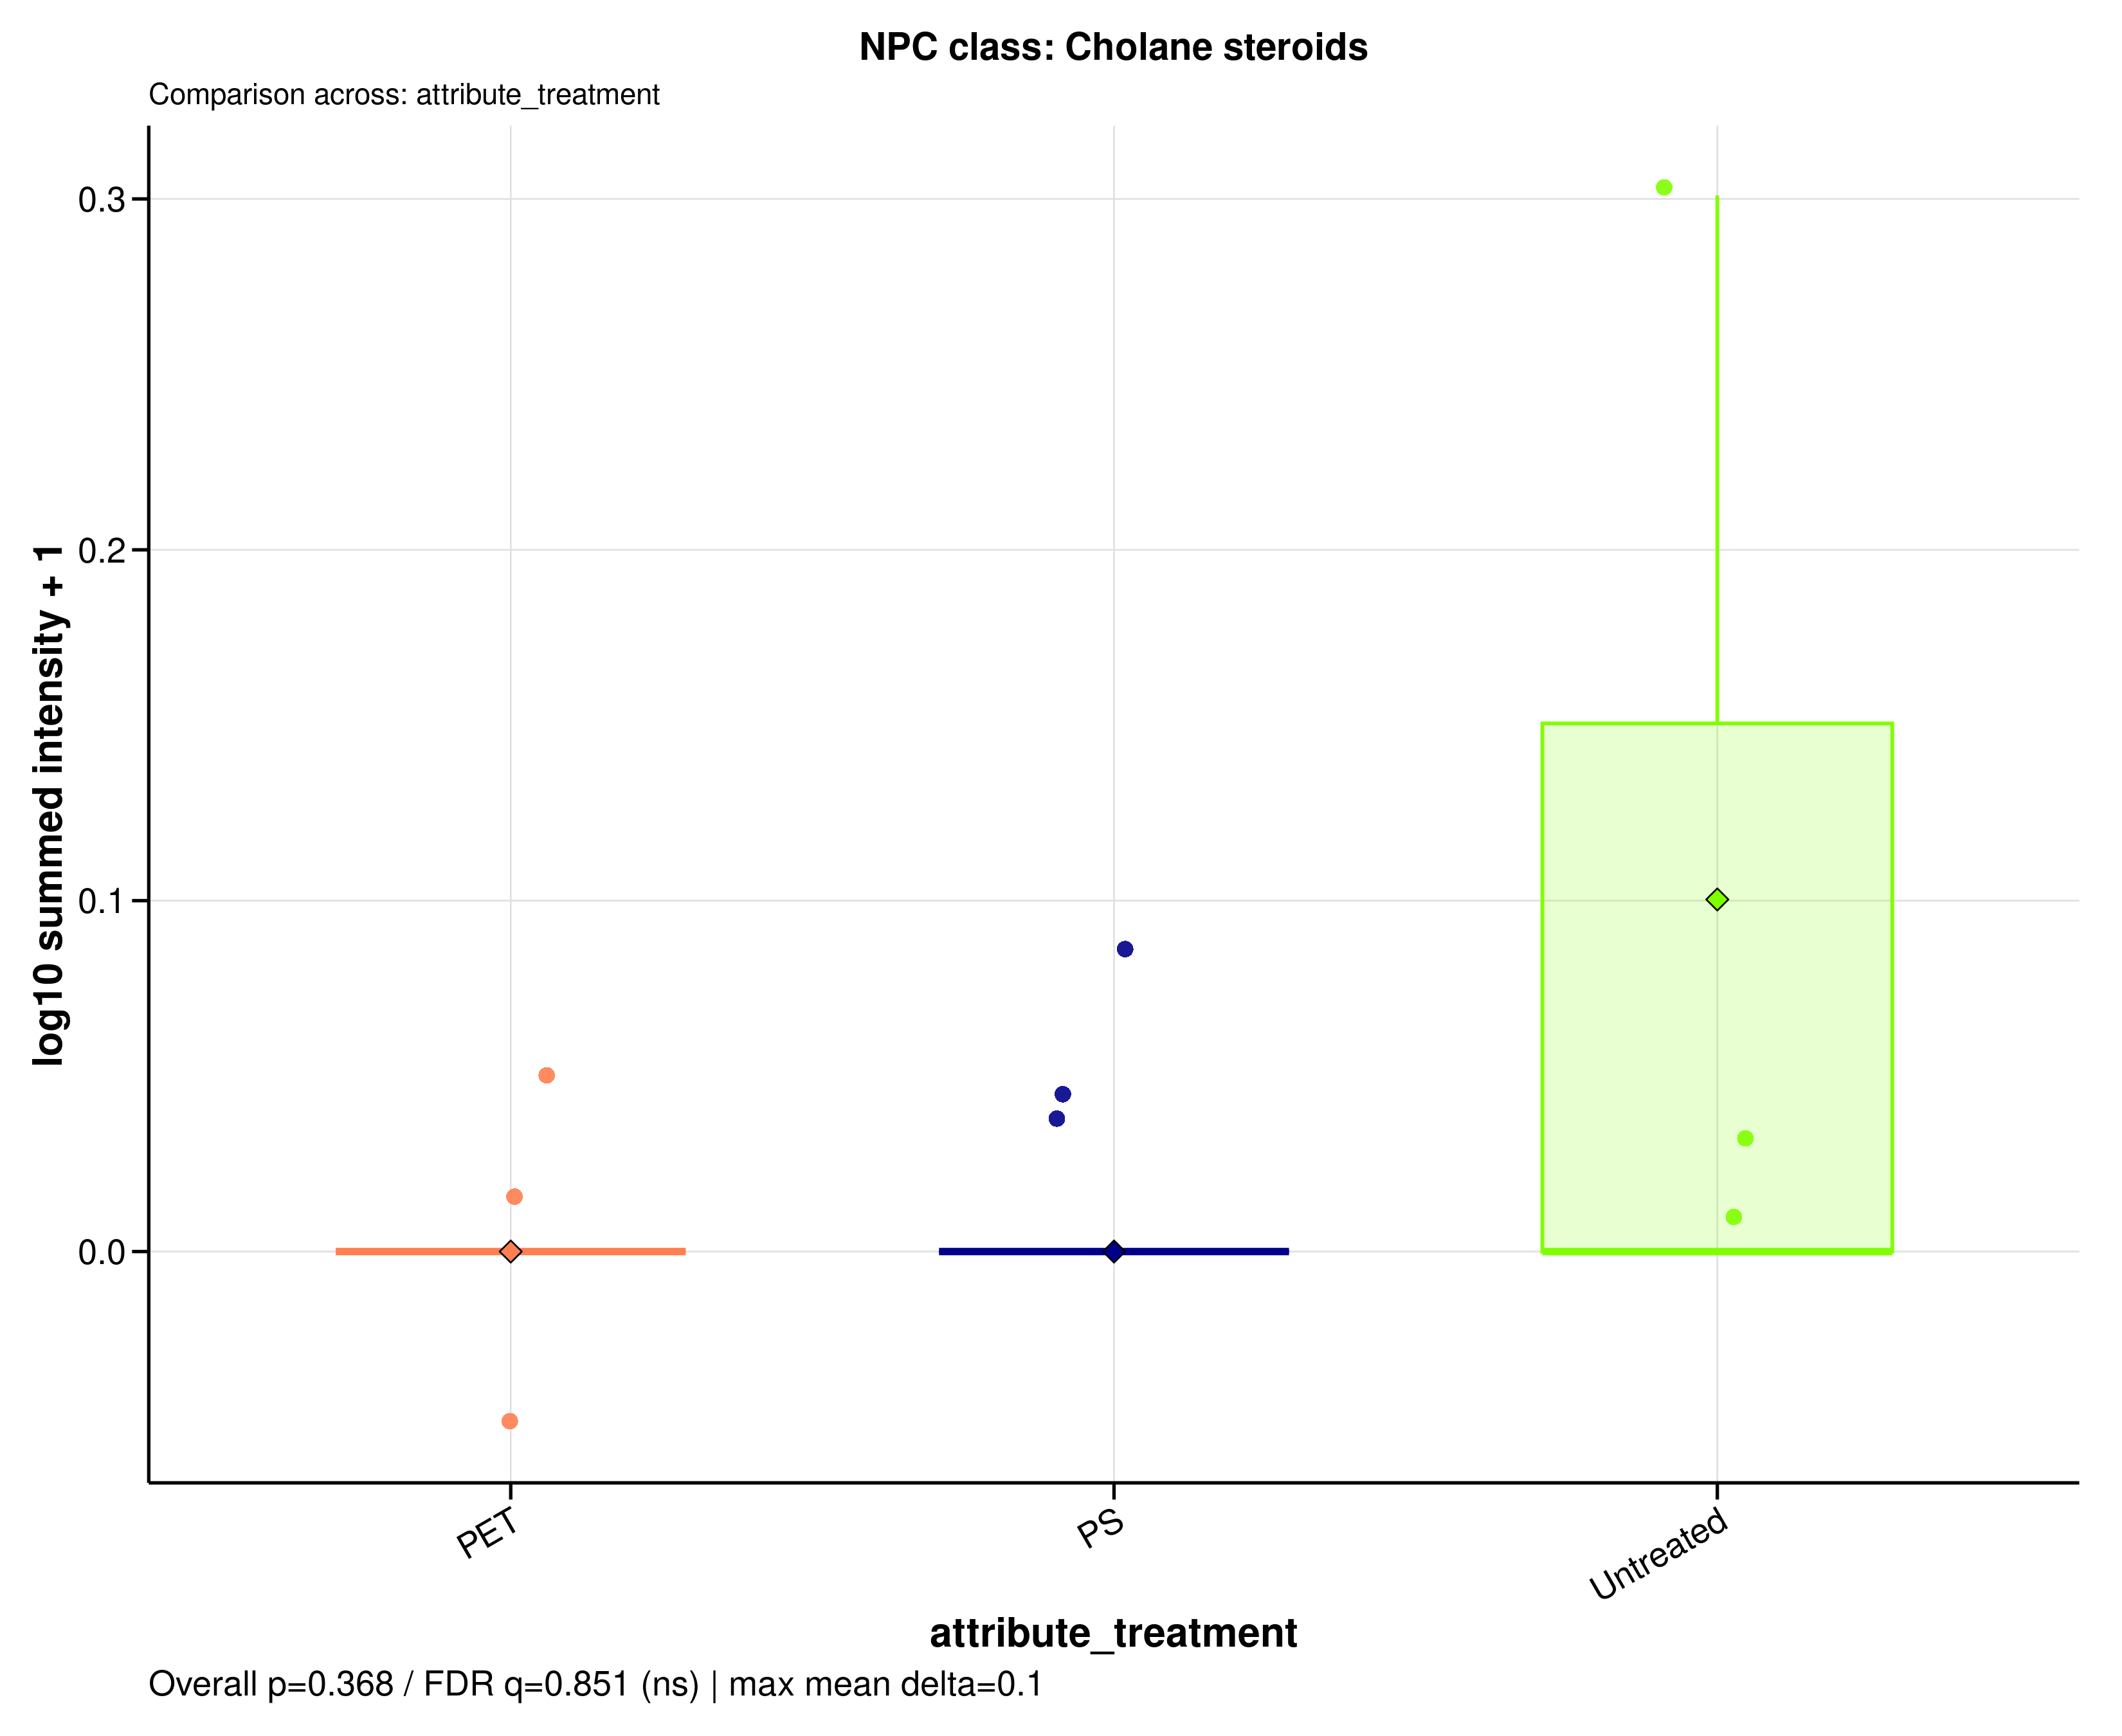

Values plotted in this chart, from the file beside it:
sample_id	group	data_source	npc_level	npc_term	npc_label	npc_plot_label	npc_pathway	npc_superclass	npc_class	n_features	summed_intensity	plot_intensity	npc_overall_test	npc_overall_p_value	npc_overall_q_value	npc_overall_significance	npc_max_mean_difference	npc_max_median_difference
A549_110626_PET100	PET	filtered	class	Cholane steroids	NPC class: Cholane steroids	Cholane steroids	Terpenoids	Steroids	Cholane steroids	1	0	0	kruskal_wallis	0.3679	0.8514	ns	0.1003	0
A549_110626_PS100	PS	filtered	class	Cholane steroids	NPC class: Cholane steroids	Cholane steroids	Terpenoids	Steroids	Cholane steroids	1	0	0	kruskal_wallis	0.3679	0.8514	ns	0.1003	0
A549_110626_untreated	Untreated	filtered	class	Cholane steroids	NPC class: Cholane steroids	Cholane steroids	Terpenoids	Steroids	Cholane steroids	1	0	0	kruskal_wallis	0.3679	0.8514	ns	0.1003	0
A549_180626_PET100	PET	filtered	class	Cholane steroids	NPC class: Cholane steroids	Cholane steroids	Terpenoids	Steroids	Cholane steroids	1	0	0	kruskal_wallis	0.3679	0.8514	ns	0.1003	0
A549_180626_PS100	PS	filtered	class	Cholane steroids	NPC class: Cholane steroids	Cholane steroids	Terpenoids	Steroids	Cholane steroids	1	0	0	kruskal_wallis	0.3679	0.8514	ns	0.1003	0
A549_180626_untreated	Untreated	filtered	class	Cholane steroids	NPC class: Cholane steroids	Cholane steroids	Terpenoids	Steroids	Cholane steroids	1	1	0.301	kruskal_wallis	0.3679	0.8514	ns	0.1003	0
A549_210626_PET100	PET	filtered	class	Cholane steroids	NPC class: Cholane steroids	Cholane steroids	Terpenoids	Steroids	Cholane steroids	1	0	0	kruskal_wallis	0.3679	0.8514	ns	0.1003	0
A549_210626_PS100	PS	filtered	class	Cholane steroids	NPC class: Cholane steroids	Cholane steroids	Terpenoids	Steroids	Cholane steroids	1	0	0	kruskal_wallis	0.3679	0.8514	ns	0.1003	0
A549_210626_untreated	Untreated	filtered	class	Cholane steroids	NPC class: Cholane steroids	Cholane steroids	Terpenoids	Steroids	Cholane steroids	1	0	0	kruskal_wallis	0.3679	0.8514	ns	0.1003	0
